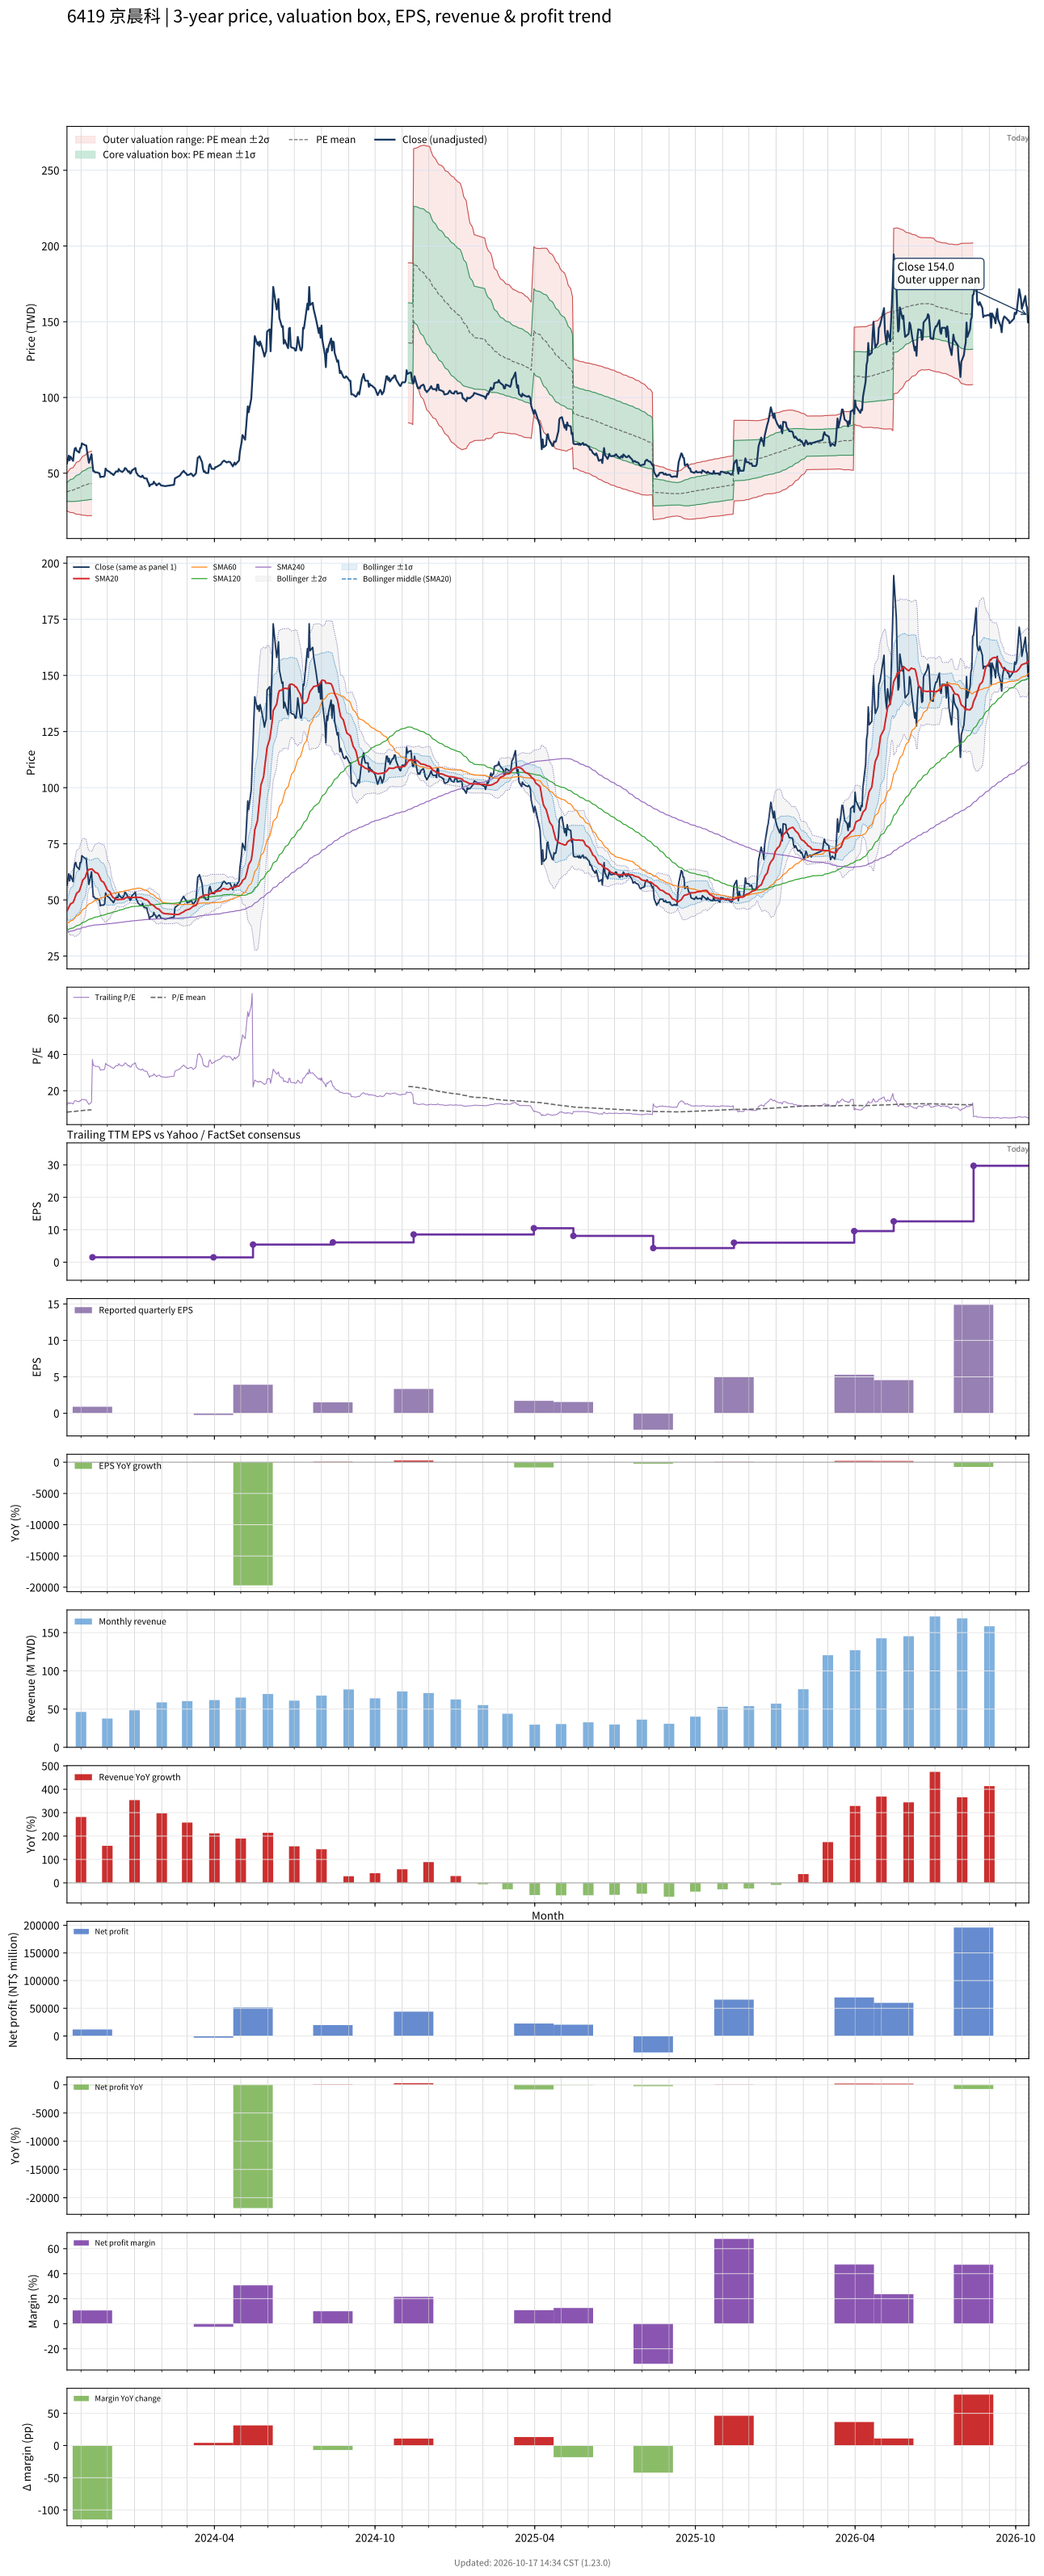

The data file committed next to this chart (first rows):
# chart-version: skill-stock-dynamic-val…
date, close, available_date, period_end, eps, ttm_eps, pe, pe_mean, pe_std, price_m2, price_m1, price_mean, price_p1, price_p2, forward_eps, forward_pe, forward_pe_mean, forward_pe_std, forward_price_m2, forward_price_m1, forward_price_mean, forward_price_p1, forward_price_p2, sma20
2023-10-16, 56.5, 2023-08-14, 2023-06-30, 0.83, 4.56, 12.39, 8.244, 1.362, 25.17, 31.38, 37.59, 43.8, 50.02, , , , , , , , , , 45.06
2023-10-17, 59, 2023-08-14, 2023-06-30, 0.83, 4.56, 12.94, 8.296, 1.42, 24.88, 31.35, 37.83, 44.31, 50.78, , , , , , , , , , 45.86
2023-10-18, 61.6, 2023-08-14, 2023-06-30, 0.83, 4.56, 13.51, 8.352, 1.491, 24.49, 31.29, 38.09, 44.88, 51.68, , , , , , , , , , 46.7
2023-10-19, 58.5, 2023-08-14, 2023-06-30, 0.83, 4.56, 12.83, 8.404, 1.537, 24.3, 31.31, 38.32, 45.33, 52.34, , , , , , , , , , 47.38
2023-10-20, 61, 2023-08-14, 2023-06-30, 0.83, 4.56, 13.38, 8.46, 1.594, 24.04, 31.31, 38.58, 45.85, 53.12, , , , , , , , , , 48.2
2023-10-23, 58.1, 2023-08-14, 2023-06-30, 0.83, 4.56, 12.74, 8.514, 1.629, 23.96, 31.39, 38.82, 46.25, 53.68, , , , , , , , , , 48.86
2023-10-24, 63.6, 2023-08-14, 2023-06-30, 0.83, 4.56, 13.95, 8.576, 1.692, 23.68, 31.4, 39.11, 46.82, 54.54, , , , , , , , , , 49.8
2023-10-25, 66.3, 2023-08-14, 2023-06-30, 0.83, 4.56, 14.54, 8.645, 1.765, 23.33, 31.37, 39.42, 47.47, 55.51, , , , , , , , , , 50.88
2023-10-26, 66.7, 2023-08-14, 2023-06-30, 0.83, 4.56, 14.63, 8.715, 1.832, 23.03, 31.39, 39.74, 48.1, 56.45, , , , , , , , , , 51.98
2023-10-27, 64.9, 2023-08-14, 2023-06-30, 0.83, 4.56, 14.23, 8.784, 1.883, 22.88, 31.47, 40.05, 48.64, 57.23, , , , , , , , , , 52.97
2023-10-30, 63.6, 2023-08-14, 2023-06-30, 0.83, 4.56, 13.95, 8.851, 1.923, 22.82, 31.59, 40.36, 49.13, 57.9, , , , , , , , , , 53.9
2023-10-31, 66.6, 2023-08-14, 2023-06-30, 0.83, 4.56, 14.61, 8.923, 1.974, 22.69, 31.69, 40.69, 49.69, 58.69, , , , , , , , , , 55
2023-11-01, 66.6, 2023-08-14, 2023-06-30, 0.83, 4.56, 14.61, 8.996, 2.021, 22.59, 31.81, 41.02, 50.24, 59.45, , , , , , , , , , 56.13
2023-11-02, 69.7, 2023-08-14, 2023-06-30, 0.83, 4.56, 15.29, 9.075, 2.081, 22.41, 31.89, 41.38, 50.87, 60.35, , , , , , , , , , 57.45
2023-11-03, 69.3, 2023-08-14, 2023-06-30, 0.83, 4.56, 15.2, 9.152, 2.134, 22.27, 32, 41.73, 51.46, 61.2, , , , , , , , , , 58.8
2023-11-06, 68.4, 2023-08-14, 2023-06-30, 0.83, 4.56, 15, 9.228, 2.179, 22.21, 32.14, 42.08, 52.01, 61.95, , , , , , , , , , 60.1
2023-11-07, 68.3, 2023-08-14, 2023-06-30, 0.83, 4.56, 14.98, 9.289, 2.236, 21.97, 32.16, 42.36, 52.55, 62.75, , , , , , , , , , 61.47
2023-11-08, 63.9, 2023-08-14, 2023-06-30, 0.83, 4.56, 14.01, 9.343, 2.271, 21.89, 32.25, 42.6, 52.96, 63.32, , , , , , , , , , 62.54
2023-11-09, 60.5, 2023-08-14, 2023-06-30, 0.83, 4.56, 13.27, 9.392, 2.292, 21.93, 32.38, 42.83, 53.28, 63.73, , , , , , , , , , 63.23
2023-11-10, 56.9, 2023-08-14, 2023-06-30, 0.83, 4.56, 12.48, 9.433, 2.302, 22.02, 32.52, 43.02, 53.52, 64.01, , , , , , , , , , 63.5
2023-11-13, 62.5, 2023-08-14, 2023-06-30, 0.83, 4.56, 13.71, 9.485, 2.329, 22.01, 32.63, 43.25, 53.87, 64.49, , , , , , , , , , 63.8
2023-11-14, 56.3, 2023-11-14, 2023-09-30, 0.9, 1.51, 37.28, , , , , , , , , , , , , , , , , 63.66
2023-11-15, 51.3, 2023-11-14, 2023-09-30, 0.9, 1.51, 33.97, , , , , , , , , , , , , , , , , 63.15
2023-11-16, 51.4, 2023-11-14, 2023-09-30, 0.9, 1.51, 34.04, , , , , , , , , , , , , , , , , 62.8
2023-11-17, 50.6, 2023-11-14, 2023-09-30, 0.9, 1.51, 33.51, , , , , , , , , , , , , , , , , 62.27
2023-11-20, 50.5, 2023-11-14, 2023-09-30, 0.9, 1.51, 33.44, , , , , , , , , , , , , , , , , 61.9
2023-11-21, 50, 2023-11-14, 2023-09-30, 0.9, 1.51, 33.11, , , , , , , , , , , , , , , , , 61.22
2023-11-22, 49.95, 2023-11-14, 2023-09-30, 0.9, 1.51, 33.08, , , , , , , , , , , , , , , , , 60.4
2023-11-23, 47.35, 2023-11-14, 2023-09-30, 0.9, 1.51, 31.36, , , , , , , , , , , , , , , , , 59.43
2023-11-24, 47.65, 2023-11-14, 2023-09-30, 0.9, 1.51, 31.56, , , , , , , , , , , , , , , , , 58.57
2023-11-27, 47.7, 2023-11-14, 2023-09-30, 0.9, 1.51, 31.59, , , , , , , , , , , , , , , , , 57.77
2023-11-28, 48.35, 2023-11-14, 2023-09-30, 0.9, 1.51, 32.02, , , , , , , , , , , , , , , , , 56.86
2023-11-29, 53.1, 2023-11-14, 2023-09-30, 0.9, 1.51, 35.17, , , , , , , , , , , , , , , , , 56.19
2023-11-30, 52.1, 2023-11-14, 2023-09-30, 0.9, 1.51, 34.5, , , , , , , , , , , , , , , , , 55.3
2023-12-01, 51.7, 2023-11-14, 2023-09-30, 0.9, 1.51, 34.24, , , , , , , , , , , , , , , , , 54.42
2023-12-04, 50.7, 2023-11-14, 2023-09-30, 0.9, 1.51, 33.58, , , , , , , , , , , , , , , , , 53.54
2023-12-05, 49.95, 2023-11-14, 2023-09-30, 0.9, 1.51, 33.08, , , , , , , , , , , , , , , , , 52.62
2023-12-06, 49.8, 2023-11-14, 2023-09-30, 0.9, 1.51, 32.98, , , , , , , , , , , , , , , , , 51.92
2023-12-07, 49.25, 2023-11-14, 2023-09-30, 0.9, 1.51, 32.62, , , , , , , , , , , , , , , , , 51.35
2023-12-08, 48.75, 2023-11-14, 2023-09-30, 0.9, 1.51, 32.28, , , , , , , , , , , , , , , , , 50.95
2023-12-11, 51.2, 2023-11-14, 2023-09-30, 0.9, 1.51, 33.91, , , , , , , , , , , , , , , , , 50.38
2023-12-12, 51.2, 2023-11-14, 2023-09-30, 0.9, 1.51, 33.91, , , , , , , , , , , , , , , , , 50.13
2023-12-13, 51, 2023-11-14, 2023-09-30, 0.9, 1.51, 33.77, , , , , , , , , , , , , , , , , 50.11
2023-12-14, 52.8, 2023-11-14, 2023-09-30, 0.9, 1.51, 34.97, , , , , , , , , , , , , , , , , 50.18
2023-12-15, 51.7, 2023-11-14, 2023-09-30, 0.9, 1.51, 34.24, , , , , , , , , , , , , , , , , 50.24
2023-12-18, 50.8, 2023-11-14, 2023-09-30, 0.9, 1.51, 33.64, , , , , , , , , , , , , , , , , 50.25
2023-12-19, 51.3, 2023-11-14, 2023-09-30, 0.9, 1.51, 33.97, , , , , , , , , , , , , , , , , 50.32
2023-12-20, 51.9, 2023-11-14, 2023-09-30, 0.9, 1.51, 34.37, , , , , , , , , , , , , , , , , 50.41
2023-12-21, 53.4, 2023-11-14, 2023-09-30, 0.9, 1.51, 35.36, , , , , , , , , , , , , , , , , 50.72
2023-12-22, 53.2, 2023-11-14, 2023-09-30, 0.9, 1.51, 35.23, , , , , , , , , , , , , , , , , 50.99
2023-12-25, 50.8, 2023-11-14, 2023-09-30, 0.9, 1.51, 33.64, , , , , , , , , , , , , , , , , 51.15
2023-12-26, 51.3, 2023-11-14, 2023-09-30, 0.9, 1.51, 33.97, , , , , , , , , , , , , , , , , 51.3
2023-12-27, 49.75, 2023-11-14, 2023-09-30, 0.9, 1.51, 32.95, , , , , , , , , , , , , , , , , 51.13
2023-12-28, 50.1, 2023-11-14, 2023-09-30, 0.9, 1.51, 33.18, , , , , , , , , , , , , , , , , 51.03
2023-12-29, 51.8, 2023-11-14, 2023-09-30, 0.9, 1.51, 34.3, , , , , , , , , , , , , , , , , 51.03
2024-01-02, 53.4, 2023-11-14, 2023-09-30, 0.9, 1.51, 35.36, , , , , , , , , , , , , , , , , 51.17
2024-01-03, 50.3, 2023-11-14, 2023-09-30, 0.9, 1.51, 33.31, , , , , , , , , , , , , , , , , 51.19
2024-01-04, 49.6, 2023-11-14, 2023-09-30, 0.9, 1.51, 32.85, , , , , , , , , , , , , , , , , 51.18
2024-01-05, 48.55, 2023-11-14, 2023-09-30, 0.9, 1.51, 32.15, , , , , , , , , , , , , , , , , 51.14
... 671 more rows
